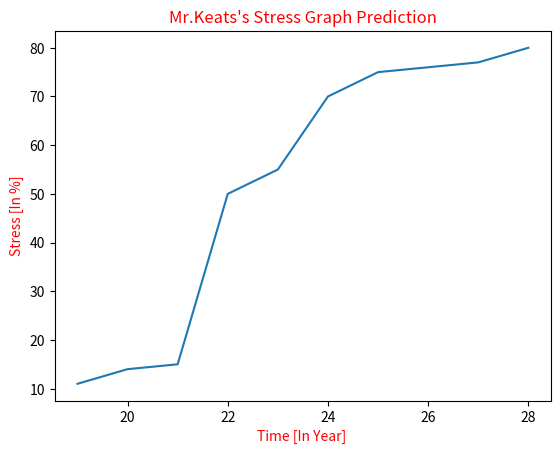

The matplotlib source for this figure:
import matplotlib.pyplot as plt

x = [28,27,26,25,24,23,22,21,20,19]
y = [80,77,76,75,70,55,50,15,14,11] 
plt.plot(x,y)
plt.ylabel("Stress [In %]",color = "red")
plt.xlabel("Time [In Year] ",color= "red")
plt.title("Mr.Keats's Stress Graph Prediction",color="red")
plt.show()